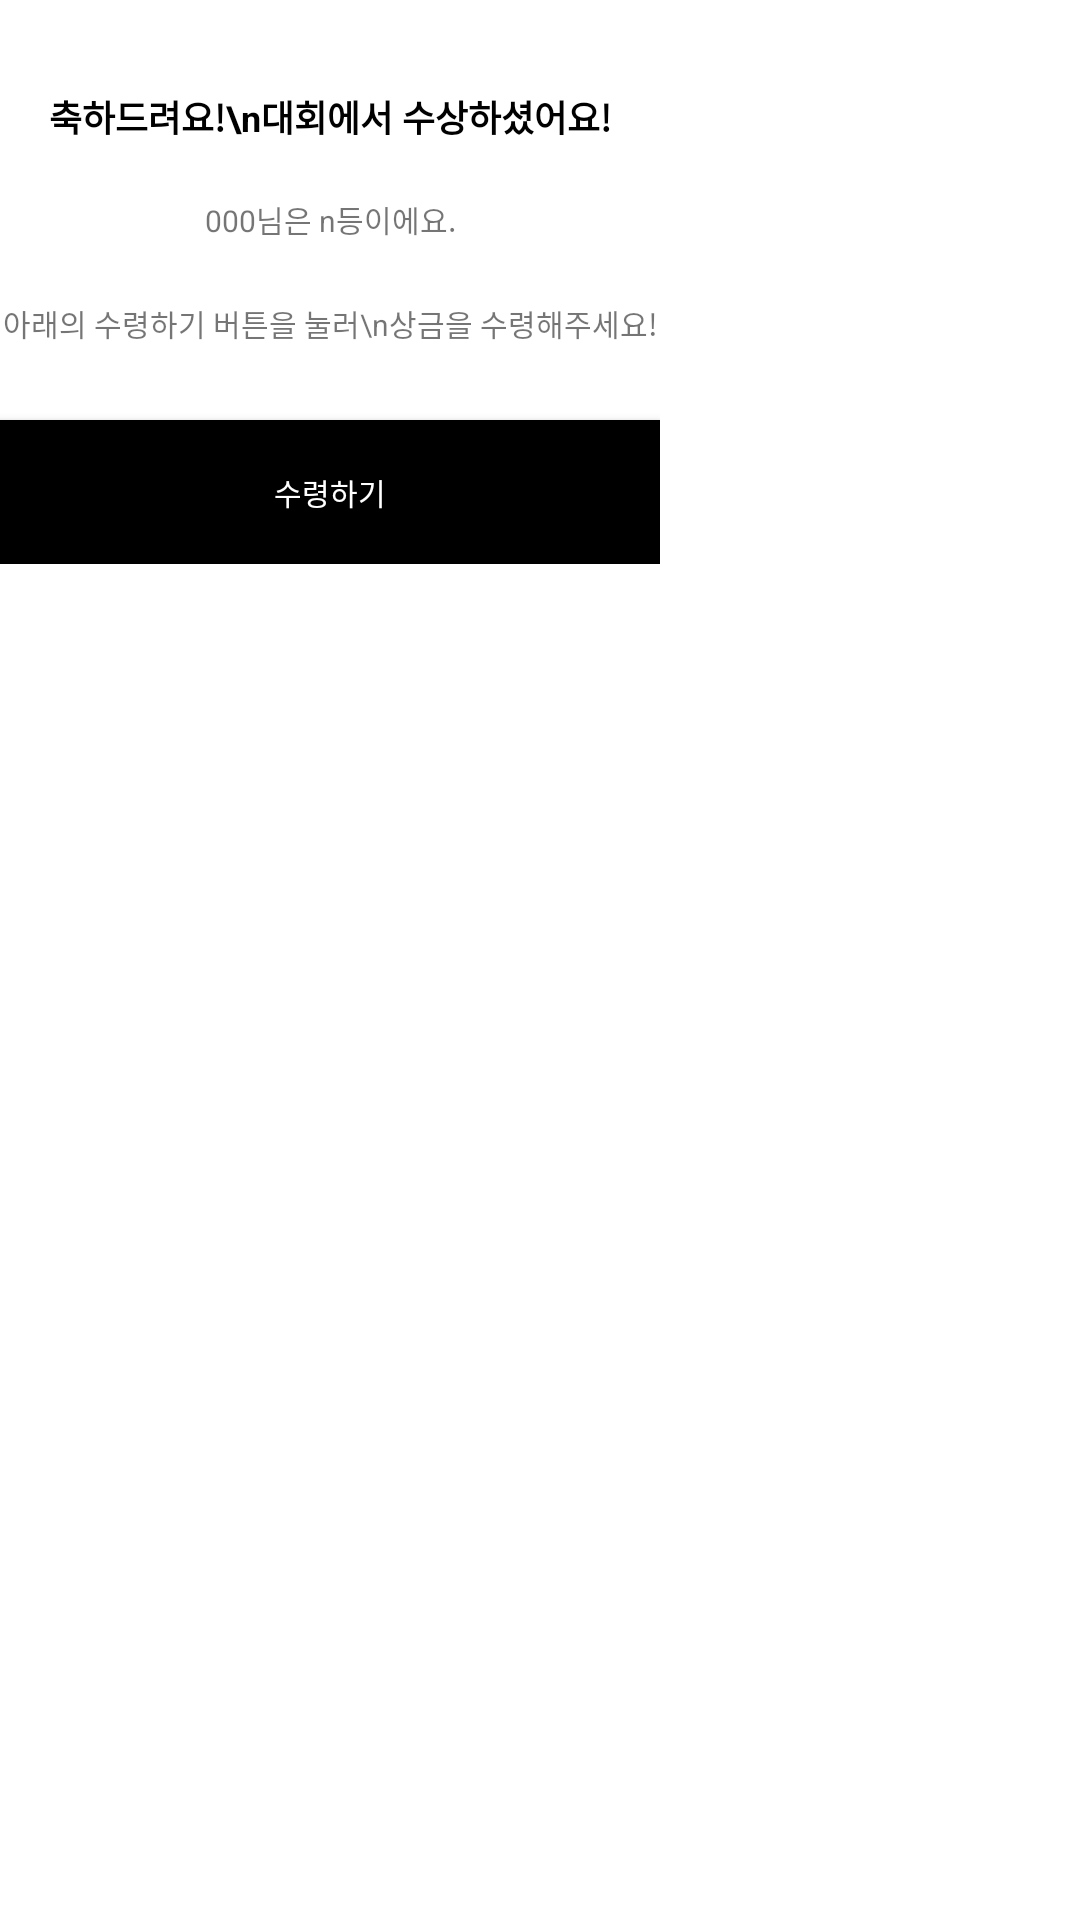

The Android layout XML behind this screen, and the referenced resources:
<!-- AndroidManifest.xml: application theme Theme.2021IctProject -->
<!-- res/layout/fragment_winner_dialog.xml -->
<?xml version="1.0" encoding="utf-8"?>
<FrameLayout xmlns:android="http://schemas.android.com/apk/res/android"
    xmlns:app="http://schemas.android.com/apk/res-auto"
    xmlns:tools="http://schemas.android.com/tools"
    android:layout_width="match_parent"
    android:layout_height="match_parent"
    tools:context=".fragment.WinnerDialogFragment">

    <androidx.constraintlayout.widget.ConstraintLayout
        android:layout_width="220dp"
        android:layout_height="wrap_content">

        <TextView
            android:id="@+id/winnerDialogTitle"
            android:layout_width="wrap_content"
            android:layout_height="wrap_content"
            android:layout_marginTop="30dp"
            android:gravity="center"
            android:text="축하드려요!\n대회에서 수상하셨어요!"
            android:textColor="@color/black"
            android:textSize="12sp"
            android:textStyle="bold"
            app:layout_constraintEnd_toEndOf="parent"
            app:layout_constraintStart_toStartOf="parent"
            app:layout_constraintTop_toTopOf="parent" />

        <TextView
            android:id="@+id/winnerDialogResult"
            android:layout_width="wrap_content"
            android:layout_height="wrap_content"
            android:layout_marginTop="18dp"
            android:text="000님은 n등이에요."
            android:textSize="10sp"
            app:layout_constraintEnd_toEndOf="parent"
            app:layout_constraintStart_toStartOf="parent"
            app:layout_constraintTop_toBottomOf="@id/winnerDialogTitle" />

        <TextView
            android:id="@+id/winnerDialogMsg"
            android:layout_width="wrap_content"
            android:layout_height="wrap_content"
            android:layout_marginTop="20dp"
            android:gravity="center"
            android:text="아래의 수령하기 버튼을 눌러\n상금을 수령해주세요!"
            android:textSize="10sp"
            app:layout_constraintEnd_toEndOf="parent"
            app:layout_constraintStart_toStartOf="parent"
            app:layout_constraintTop_toBottomOf="@id/winnerDialogResult" />

        <androidx.appcompat.widget.AppCompatButton
            android:id="@+id/winnerDialogButton"
            android:layout_width="match_parent"
            android:layout_height="wrap_content"
            android:layout_marginTop="25dp"
            android:background="@color/black"
            android:text="수령하기"
            android:textColor="@color/white"
            android:textSize="10sp"
            app:layout_constraintEnd_toEndOf="parent"
            app:layout_constraintStart_toStartOf="parent"
            app:layout_constraintTop_toBottomOf="@id/winnerDialogMsg" />

    </androidx.constraintlayout.widget.ConstraintLayout>

</FrameLayout>
<!-- resources referenced by this layout -->
<resources>
  <color name="black">#FF000000</color>
  <color name="white">#FFFFFFFF</color>
  <style name="Theme.2021IctProject" parent="Theme.MaterialComponents.Light.NoActionBar">
          <item name="colorPrimaryDark">@color/black</item>
  
          
          <item name="colorPrimary">@color/main_color</item>
          <item name="colorPrimaryVariant">@color/purple_700</item>
          <item name="colorOnPrimary">@color/white</item>
          
          <item name="colorSecondary">@color/main_gradient_end_color</item>
          <item name="colorSecondaryVariant">@color/teal_700</item>
          <item name="colorOnSecondary">@color/black</item>
          
          <item name="windowActionBar">false</item>
          <item name="windowNoTitle">true</item>
      </style>
  <color name="main_color">#FFEBA231</color>
  <color name="purple_700">#FF3700B3</color>
  <color name="main_gradient_end_color">#FFEA5514</color>
  <color name="teal_700">#FF018786</color>
</resources>
